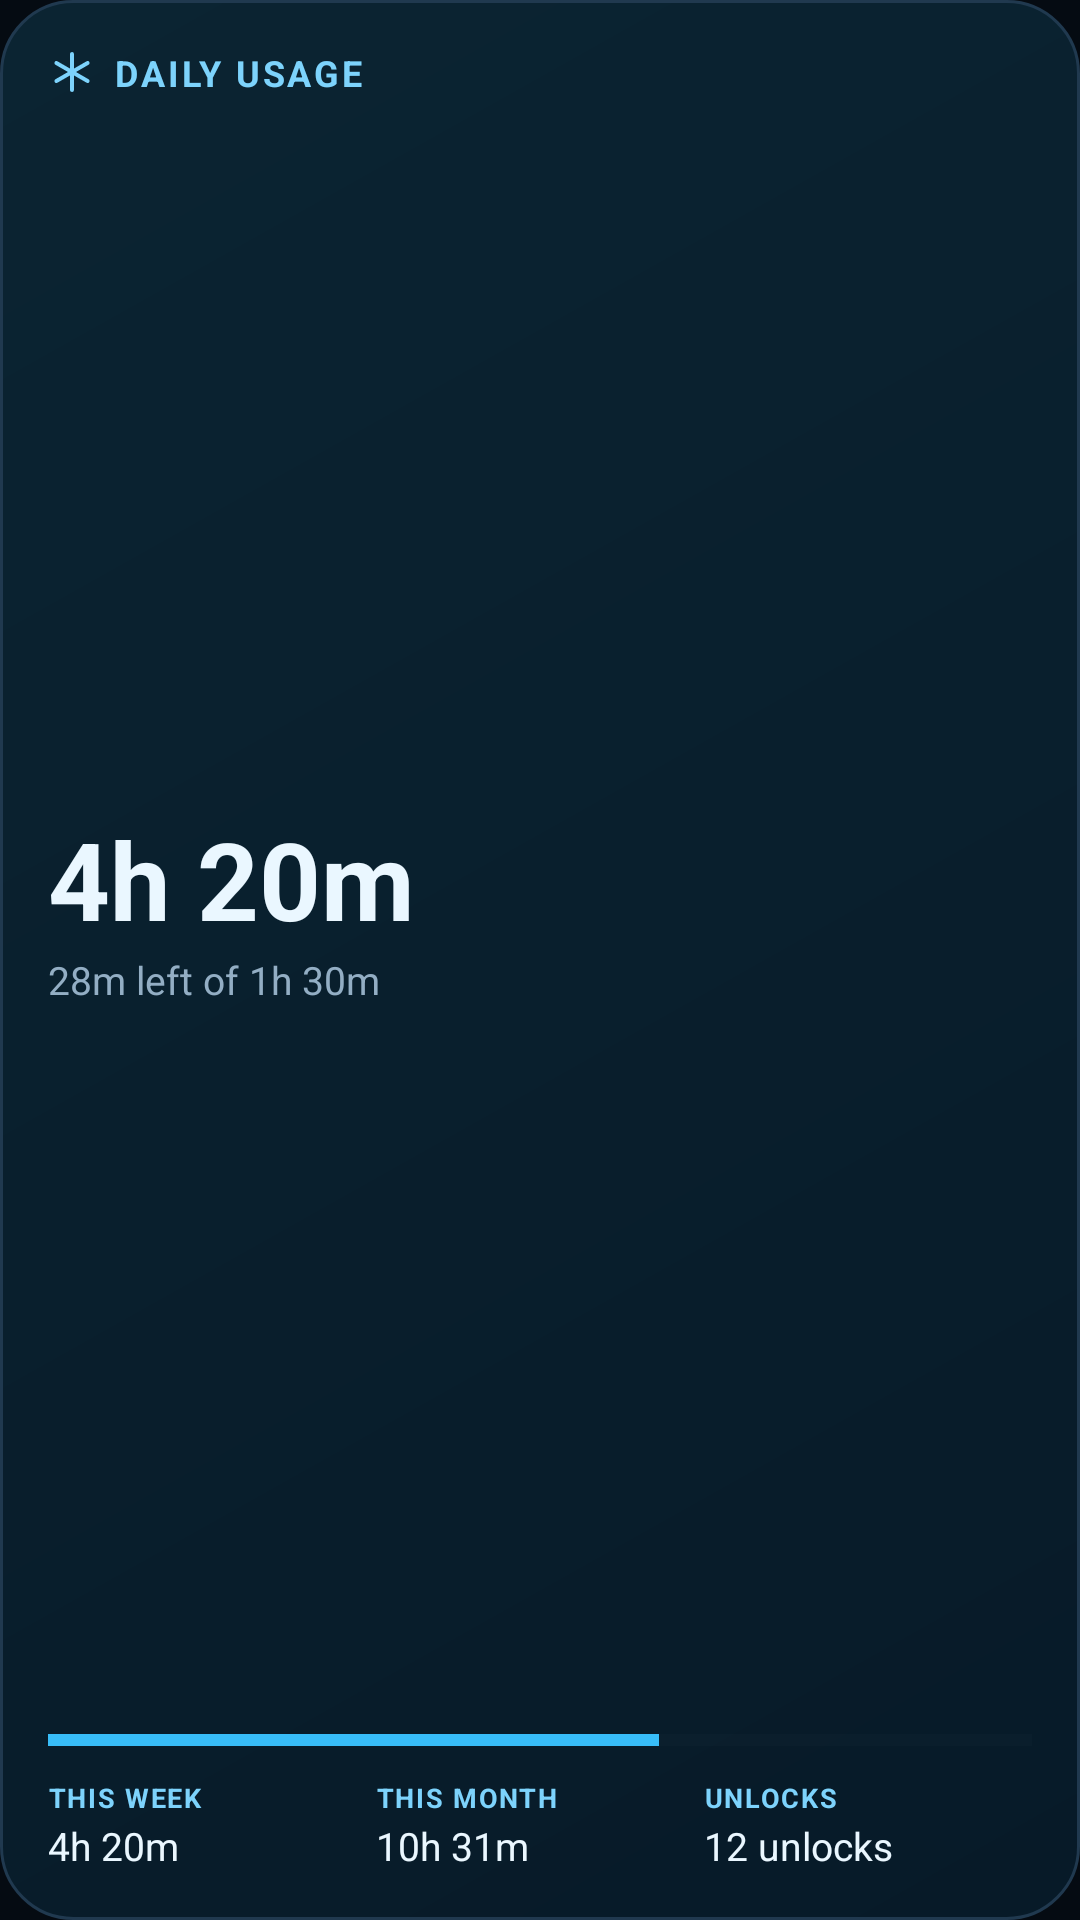

Reconstruct the res/layout file that produces this screen, plus the resources it refers to.
<!-- AndroidManifest.xml: application theme Theme.FrostLock -->
<!-- res/layout/widget_usage.xml -->
<?xml version="1.0" encoding="utf-8"?>
<LinearLayout xmlns:android="http://schemas.android.com/apk/res/android"
    android:id="@+id/usage_root"
    android:layout_width="match_parent"
    android:layout_height="match_parent"
    android:background="@drawable/widget_background"
    android:orientation="vertical"
    android:padding="16dp">

    <TextView
        android:layout_width="wrap_content"
        android:layout_height="wrap_content"
        android:drawableStart="@drawable/ic_frost_snowflake"
        android:drawablePadding="6dp"
        android:gravity="center_vertical"
        android:letterSpacing="0.08"
        android:text="@string/widget_usage_title"
        android:textColor="@color/widget_accent"
        android:textSize="12sp"
        android:textStyle="bold" />

    <LinearLayout
        android:layout_width="match_parent"
        android:layout_height="0dp"
        android:layout_weight="1"
        android:gravity="center_vertical"
        android:orientation="vertical">

        <TextView
            android:id="@+id/usage_time"
            android:layout_width="wrap_content"
            android:layout_height="wrap_content"
            android:includeFontPadding="false"
            android:text="@string/widget_week_total_placeholder"
            android:textColor="@color/widget_text_primary"
            android:textSize="36sp"
            android:textStyle="bold" />

        <TextView
            android:id="@+id/usage_sub"
            android:layout_width="wrap_content"
            android:layout_height="wrap_content"
            android:layout_marginTop="2dp"
            android:text="@string/widget_goal_sub_placeholder"
            android:textColor="@color/widget_text_secondary"
            android:textSize="13sp" />
    </LinearLayout>

    <ProgressBar
        android:id="@+id/usage_progress"
        style="?android:attr/progressBarStyleHorizontal"
        android:layout_width="match_parent"
        android:layout_height="6dp"
        android:max="100"
        android:progress="62"
        android:progressBackgroundTint="@color/widget_progress_track"
        android:progressTint="@color/widget_progress" />

    <LinearLayout
        android:layout_width="match_parent"
        android:layout_height="wrap_content"
        android:layout_marginTop="10dp"
        android:orientation="horizontal">

        <LinearLayout
            android:layout_width="0dp"
            android:layout_height="wrap_content"
            android:layout_weight="1"
            android:orientation="vertical">

            <TextView
                android:layout_width="wrap_content"
                android:layout_height="wrap_content"
                android:letterSpacing="0.06"
                android:text="@string/widget_usage_week_label"
                android:textColor="@color/widget_accent"
                android:textSize="9sp"
                android:textStyle="bold" />

            <TextView
                android:id="@+id/usage_week"
                android:layout_width="wrap_content"
                android:layout_height="wrap_content"
                android:layout_marginTop="1dp"
                android:text="@string/widget_week_total_placeholder"
                android:textColor="@color/widget_text_primary"
                android:textSize="13sp" />
        </LinearLayout>

        <LinearLayout
            android:layout_width="0dp"
            android:layout_height="wrap_content"
            android:layout_weight="1"
            android:orientation="vertical">

            <TextView
                android:layout_width="wrap_content"
                android:layout_height="wrap_content"
                android:letterSpacing="0.06"
                android:text="@string/widget_usage_month_label"
                android:textColor="@color/widget_accent"
                android:textSize="9sp"
                android:textStyle="bold" />

            <TextView
                android:id="@+id/usage_month"
                android:layout_width="wrap_content"
                android:layout_height="wrap_content"
                android:layout_marginTop="1dp"
                android:text="@string/widget_usage_month_placeholder"
                android:textColor="@color/widget_text_primary"
                android:textSize="13sp" />
        </LinearLayout>

        <LinearLayout
            android:layout_width="0dp"
            android:layout_height="wrap_content"
            android:layout_weight="1"
            android:orientation="vertical">

            <TextView
                android:layout_width="wrap_content"
                android:layout_height="wrap_content"
                android:letterSpacing="0.06"
                android:text="@string/widget_usage_unlocks_label"
                android:textColor="@color/widget_accent"
                android:textSize="9sp"
                android:textStyle="bold" />

            <TextView
                android:id="@+id/usage_unlocks"
                android:layout_width="wrap_content"
                android:layout_height="wrap_content"
                android:layout_marginTop="1dp"
                android:text="12 unlocks"
                android:textColor="@color/widget_text_primary"
                android:textSize="13sp" />
        </LinearLayout>
    </LinearLayout>

</LinearLayout>
<!-- resources referenced by this layout -->
<resources>
  <color name="widget_accent">#FF7DD3FC</color>
  <color name="widget_progress">#FF38BDF8</color>
  <color name="widget_progress_track">#FF152838</color>
  <color name="widget_text_primary">#FFEAF7FF</color>
  <color name="widget_text_secondary">#FF93AEC4</color>
  <!-- drawable ic_frost_snowflake (drawable) -->
  <?xml version="1.0" encoding="utf-8"?>
  <vector xmlns:android="http://schemas.android.com/apk/res/android"
      android:width="16dp"
      android:height="16dp"
      android:viewportWidth="24"
      android:viewportHeight="24">
      <path
          android:pathData="M12,3 L12,21"
          android:strokeColor="#FF7DD3FC"
          android:strokeLineCap="round"
          android:strokeWidth="2" />
      <path
          android:pathData="M4.2,7.5 L19.8,16.5"
          android:strokeColor="#FF7DD3FC"
          android:strokeLineCap="round"
          android:strokeWidth="2" />
      <path
          android:pathData="M4.2,16.5 L19.8,7.5"
          android:strokeColor="#FF7DD3FC"
          android:strokeLineCap="round"
          android:strokeWidth="2" />
  </vector>
  <!-- drawable widget_background (drawable) -->
  <?xml version="1.0" encoding="utf-8"?>
  <shape xmlns:android="http://schemas.android.com/apk/res/android"
      android:shape="rectangle">
      <gradient
          android:angle="315"
          android:endColor="@color/widget_bg_end"
          android:startColor="@color/widget_bg_start" />
      <corners android:radius="24dp" />
      <stroke
          android:width="1dp"
          android:color="@color/widget_stroke" />
  </shape>
  <string name="widget_goal_sub_placeholder">28m left of 1h 30m</string>
  <string name="widget_usage_month_label">THIS MONTH</string>
  <string name="widget_usage_month_placeholder">10h 31m</string>
  <string name="widget_usage_title">DAILY USAGE</string>
  <string name="widget_usage_unlocks_label">UNLOCKS</string>
  <string name="widget_usage_week_label">THIS WEEK</string>
  <string name="widget_week_total_placeholder">4h 20m</string>
  <style name="Theme.FrostLock" parent="android:Theme.Material.Light.NoActionBar">
          <item name="android:windowBackground">@color/background_dark</item>
          <item name="android:statusBarColor">@android:color/transparent</item>
          <item name="android:navigationBarColor">@android:color/transparent</item>
      </style>
  <color name="widget_bg_end">#FF071A28</color>
  <color name="widget_bg_start">#FF0B2432</color>
  <color name="widget_stroke">#FF20394F</color>
  <color name="background_dark">#FF050B12</color>
</resources>
